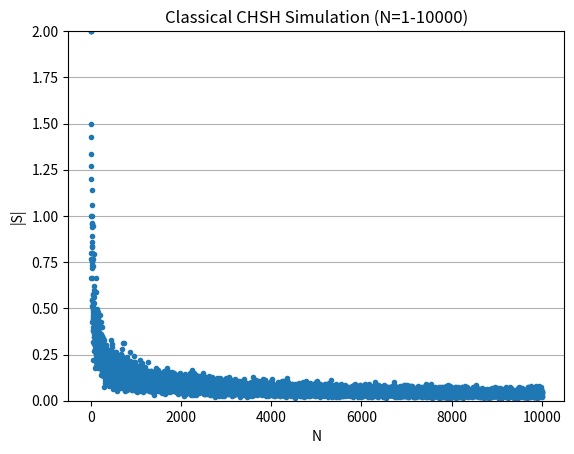

The matplotlib source for this figure:
import numpy as np
import matplotlib.pyplot as plt

N = []
S_values = []
S_temp_values = []


def correlation(a, b):
    return np.mean(a * b)


for i in range(10001):
    S_temp_values.clear()
    for j in range(10):
        alice_X = np.random.choice([1, -1], i)
        alice_Y = np.random.choice([1, -1], i)

        bob_X   = np.random.choice([1, -1], i)
        bob_Y   = np.random.choice([1, -1], i)

        E_xx = correlation(alice_X, bob_X)
        E_xy = correlation(alice_X, bob_Y)
        E_yx = correlation(alice_Y, bob_X)
        E_yy = correlation(alice_Y, bob_Y)

        S = E_xx + E_xy + E_yx - E_yy

        S_temp_values.append(abs(S))
    N.append(i)
    S_values.append(np.max(S_temp_values))

plt.plot(N, S_values, ".")

plt.xlabel("N")
plt.ylabel("|S|")
plt.grid(axis="y")
plt.ylim(0, 2)

plt.title(f"Classical CHSH Simulation (N=1-10000)")

plt.savefig(f"Classical_CHSH_N_1-10000.png", dpi=300, bbox_inches="tight")
plt.close()
